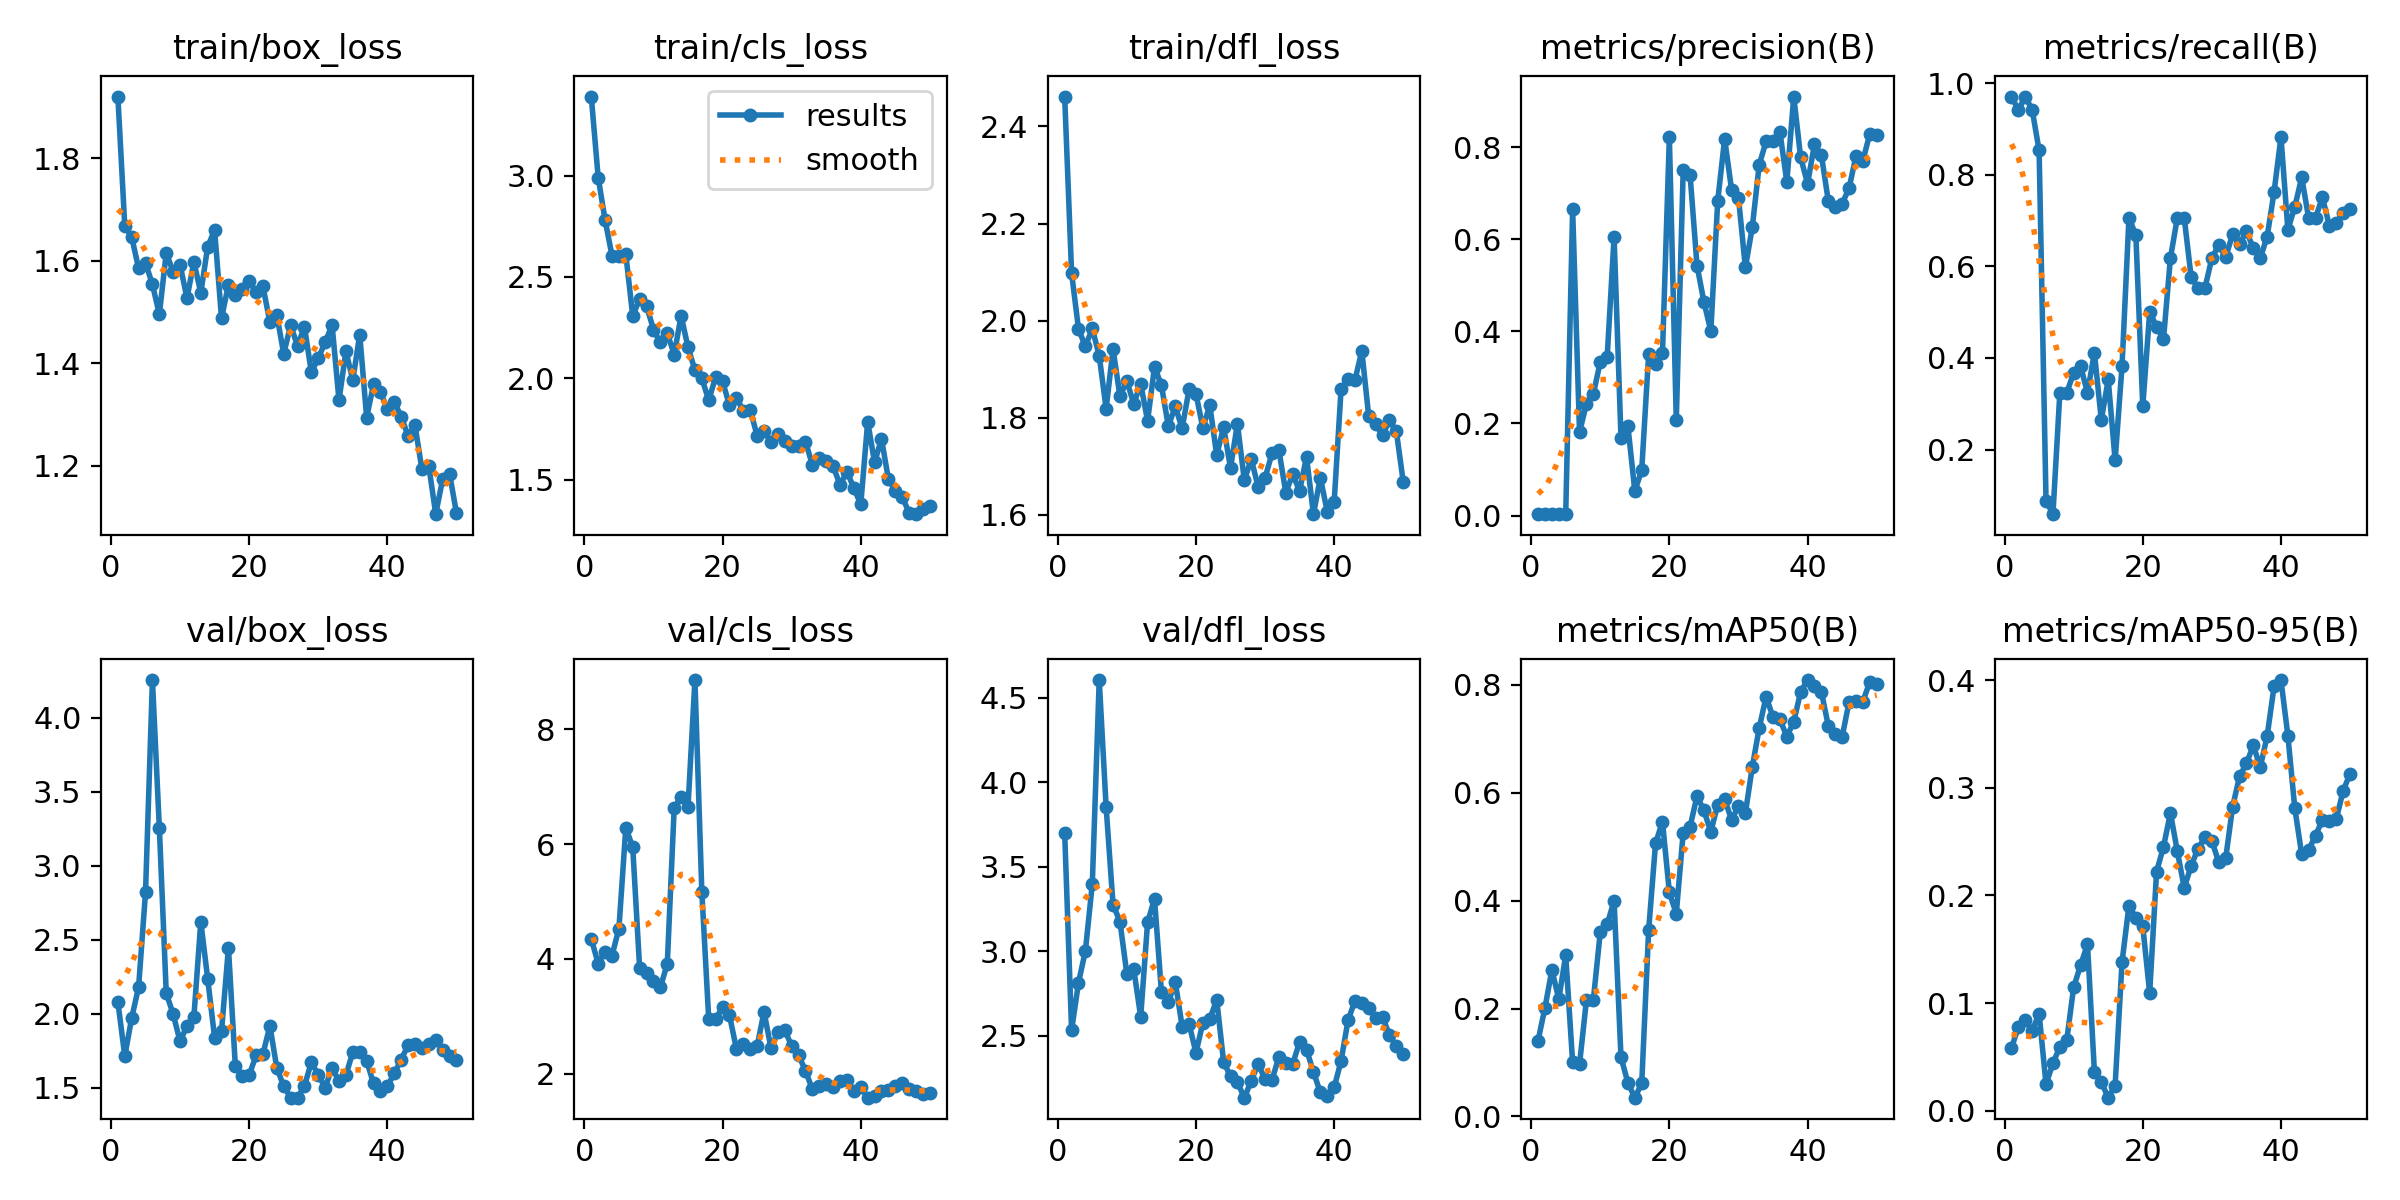

Source data for this figure (header and first rows):
epoch, time, train/box_loss, train/cls_loss, train/dfl_loss, metrics/precision(B), metrics/recall(B), metrics/mAP50(B), metrics/mAP50-95(B), val/box_loss, val/cls_loss, val/dfl_loss, lr/pg0, lr/pg1, lr/pg2
1, 77.27, 1.92, 3.39, 2.462, 0.00335, 0.9706, 0.1406, 0.05823, 2.08, 4.348, 3.703, 0.0001167, 0.0001167, 0.0001167
2, 160.2, 1.668, 2.991, 2.098, 0.00314, 0.9412, 0.2016, 0.07768, 1.713, 3.917, 2.533, 0.0002451, 0.0002451, 0.0002451
3, 256.1, 1.646, 2.781, 1.983, 0.00324, 0.9706, 0.2716, 0.084, 1.971, 4.126, 2.814, 0.0003682, 0.0003682, 0.0003682
4, 372.4, 1.585, 2.604, 1.947, 0.00316, 0.9412, 0.2176, 0.07436, 2.18, 4.057, 3.004, 0.0004861, 0.0004861, 0.0004861
5, 483.1, 1.596, 2.605, 1.984, 0.00291, 0.8529, 0.2987, 0.08992, 2.819, 4.527, 3.4, 0.0005986, 0.0005986, 0.0005986
6, 596.9, 1.554, 2.611, 1.927, 0.6657, 0.08824, 0.1002, 0.02451, 4.255, 6.289, 4.606, 0.0007059, 0.0007059, 0.0007059
7, 706.2, 1.496, 2.308, 1.819, 0.1811, 0.05882, 0.09688, 0.04391, 3.257, 5.944, 3.854, 0.0008079, 0.0008079, 0.0008079
8, 817.8, 1.615, 2.393, 1.941, 0.2428, 0.3235, 0.216, 0.05926, 2.139, 3.839, 3.277, 0.0009047, 0.0009047, 0.0009047
9, 912.4, 1.579, 2.358, 1.844, 0.264, 0.3235, 0.2165, 0.06555, 1.996, 3.754, 3.176, 0.0009961, 0.0009961, 0.0009961
10, 1003, 1.592, 2.241, 1.876, 0.3337, 0.3677, 0.3414, 0.1146, 1.813, 3.617, 2.866, 0.001082, 0.001082, 0.001082
11, 1095, 1.527, 2.177, 1.829, 0.3443, 0.3824, 0.3561, 0.1351, 1.918, 3.502, 2.895, 0.001163, 0.001163, 0.001163
12, 1198, 1.598, 2.222, 1.87, 0.6051, 0.3235, 0.3997, 0.1547, 1.978, 3.915, 2.613, 0.001239, 0.001239, 0.001239
13, 1307, 1.538, 2.118, 1.794, 0.1689, 0.4118, 0.1097, 0.03618, 2.621, 6.629, 3.171, 0.001271, 0.001271, 0.001271
14, 1441, 1.627, 2.309, 1.905, 0.1941, 0.2647, 0.06236, 0.0265, 2.235, 6.829, 3.312, 0.001238, 0.001238, 0.001238
15, 1535, 1.66, 2.153, 1.867, 0.0533, 0.3529, 0.03475, 0.01196, 1.838, 6.65, 2.759, 0.001205, 0.001205, 0.001205
16, 1635, 1.488, 2.041, 1.783, 0.09859, 0.1765, 0.06109, 0.02325, 1.882, 8.86, 2.698, 0.001172, 0.001172, 0.001172
17, 1737, 1.554, 2, 1.823, 0.3498, 0.3824, 0.3452, 0.1381, 2.445, 5.166, 2.821, 0.001139, 0.001139, 0.001139
18, 1842, 1.533, 1.892, 1.778, 0.3294, 0.7059, 0.5062, 0.1905, 1.645, 2.943, 2.555, 0.001106, 0.001106, 0.001106
19, 1941, 1.545, 2.007, 1.858, 0.352, 0.6681, 0.5466, 0.1792, 1.581, 2.952, 2.571, 0.001073, 0.001073, 0.001073
20, 2033, 1.562, 1.985, 1.849, 0.8222, 0.2941, 0.4154, 0.1714, 1.584, 3.157, 2.4, 0.00104, 0.00104, 0.00104
21, 2122, 1.538, 1.867, 1.779, 0.2076, 0.5, 0.3756, 0.1094, 1.718, 3.015, 2.578, 0.001007, 0.001007, 0.001007
22, 2211, 1.55, 1.905, 1.826, 0.7498, 0.4684, 0.5259, 0.2223, 1.729, 2.433, 2.598, 0.0009739, 0.0009739, 0.0009739
23, 2300, 1.48, 1.841, 1.723, 0.7391, 0.4412, 0.5373, 0.2452, 1.917, 2.523, 2.715, 0.0009409, 0.0009409, 0.0009409
24, 2387, 1.495, 1.845, 1.78, 0.5431, 0.6177, 0.5939, 0.2768, 1.633, 2.429, 2.345, 0.0009078, 0.0009078, 0.0009078
25, 2473, 1.418, 1.717, 1.697, 0.4643, 0.7059, 0.5672, 0.2412, 1.51, 2.476, 2.26, 0.0008748, 0.0008748, 0.0008748
26, 2558, 1.475, 1.743, 1.788, 0.4005, 0.7059, 0.5275, 0.2072, 1.432, 3.076, 2.225, 0.0008418, 0.0008418, 0.0008418
27, 2644, 1.434, 1.685, 1.671, 0.6839, 0.5765, 0.5781, 0.2275, 1.432, 2.448, 2.134, 0.0008088, 0.0008088, 0.0008088
28, 2733, 1.472, 1.727, 1.715, 0.8184, 0.5521, 0.5883, 0.2436, 1.511, 2.726, 2.233, 0.0007758, 0.0007758, 0.0007758
29, 2821, 1.383, 1.689, 1.658, 0.7078, 0.553, 0.5498, 0.2541, 1.672, 2.764, 2.335, 0.0007428, 0.0007428, 0.0007428
30, 2911, 1.41, 1.665, 1.676, 0.6906, 0.6177, 0.5751, 0.2508, 1.586, 2.477, 2.242, 0.0007098, 0.0007098, 0.0007098
31, 2999, 1.441, 1.668, 1.726, 0.5388, 0.6471, 0.5622, 0.2308, 1.5, 2.32, 2.238, 0.0006768, 0.0006768, 0.0006768
32, 3085, 1.475, 1.688, 1.733, 0.6261, 0.6197, 0.6479, 0.2345, 1.634, 2.049, 2.376, 0.0006438, 0.0006438, 0.0006438
33, 3171, 1.328, 1.573, 1.646, 0.7617, 0.6702, 0.7198, 0.2824, 1.543, 1.723, 2.338, 0.0006108, 0.0006108, 0.0006108
34, 5143, 1.424, 1.608, 1.683, 0.8129, 0.6477, 0.7782, 0.3108, 1.584, 1.777, 2.334, 0.0005778, 0.0005778, 0.0005778
35, 5230, 1.367, 1.594, 1.649, 0.8133, 0.6765, 0.7402, 0.3228, 1.741, 1.814, 2.464, 0.0005448, 0.0005448, 0.0005448
36, 5317, 1.456, 1.566, 1.72, 0.8327, 0.6395, 0.7359, 0.3396, 1.738, 1.762, 2.418, 0.0005118, 0.0005118, 0.0005118
37, 5403, 1.294, 1.474, 1.601, 0.7248, 0.6177, 0.7042, 0.3194, 1.681, 1.874, 2.287, 0.0004788, 0.0004788, 0.0004788
38, 5490, 1.359, 1.54, 1.676, 0.9102, 0.6648, 0.7315, 0.3482, 1.528, 1.881, 2.165, 0.0004458, 0.0004458, 0.0004458
39, 5577, 1.344, 1.459, 1.607, 0.7778, 0.7619, 0.7871, 0.3944, 1.476, 1.7, 2.146, 0.0004127, 0.0004127, 0.0004127
40, 5665, 1.311, 1.379, 1.626, 0.721, 0.8823, 0.8089, 0.4004, 1.51, 1.76, 2.195, 0.0003797, 0.0003797, 0.0003797
41, 5754, 1.325, 1.786, 1.859, 0.8063, 0.6794, 0.7977, 0.3487, 1.596, 1.58, 2.351, 0.0003467, 0.0003467, 0.0003467
42, 5839, 1.296, 1.585, 1.88, 0.7827, 0.7298, 0.7872, 0.2812, 1.69, 1.601, 2.591, 0.0003137, 0.0003137, 0.0003137
43, 5925, 1.259, 1.702, 1.877, 0.6834, 0.7941, 0.724, 0.2383, 1.786, 1.688, 2.707, 0.0002807, 0.0002807, 0.0002807
44, 6012, 1.279, 1.502, 1.938, 0.6712, 0.7059, 0.7096, 0.2424, 1.797, 1.72, 2.696, 0.0002477, 0.0002477, 0.0002477
45, 6098, 1.193, 1.445, 1.803, 0.6774, 0.7059, 0.7034, 0.2556, 1.768, 1.782, 2.662, 0.0002147, 0.0002147, 0.0002147
46, 6185, 1.199, 1.416, 1.787, 0.7107, 0.7505, 0.7679, 0.2706, 1.793, 1.831, 2.607, 0.0001817, 0.0001817, 0.0001817
47, 6270, 1.106, 1.335, 1.764, 0.7804, 0.689, 0.7706, 0.2691, 1.82, 1.731, 2.611, 0.0001487, 0.0001487, 0.0001487
48, 6355, 1.174, 1.33, 1.795, 0.7706, 0.6943, 0.7689, 0.2711, 1.755, 1.69, 2.506, 0.0001157, 0.0001157, 0.0001157
49, 6433, 1.185, 1.358, 1.772, 0.829, 0.7174, 0.8054, 0.2974, 1.712, 1.643, 2.438, 8.26832e-05, 8.26832e-05, 8.26832e-05
50, 6511, 1.108, 1.368, 1.667, 0.8256, 0.7259, 0.8024, 0.3132, 1.689, 1.656, 2.395, 4.96766e-05, 4.96766e-05, 4.96766e-05
